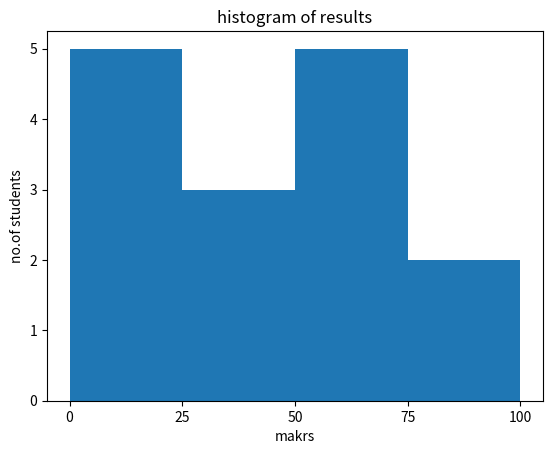

The script that saved this image:
import matplotlib.pyplot as plt
import numpy as np
entries = np.array([22,87,5,43,56,73,55,54,11,20,51,5,79,31,27])
plt.hist(entries,bins=[0,25,50,75,100])
plt.xticks([0,25,50,75,100])
plt.title("histogram of results")
plt.xlabel("makrs")
plt.ylabel("no.of students")
plt.show()